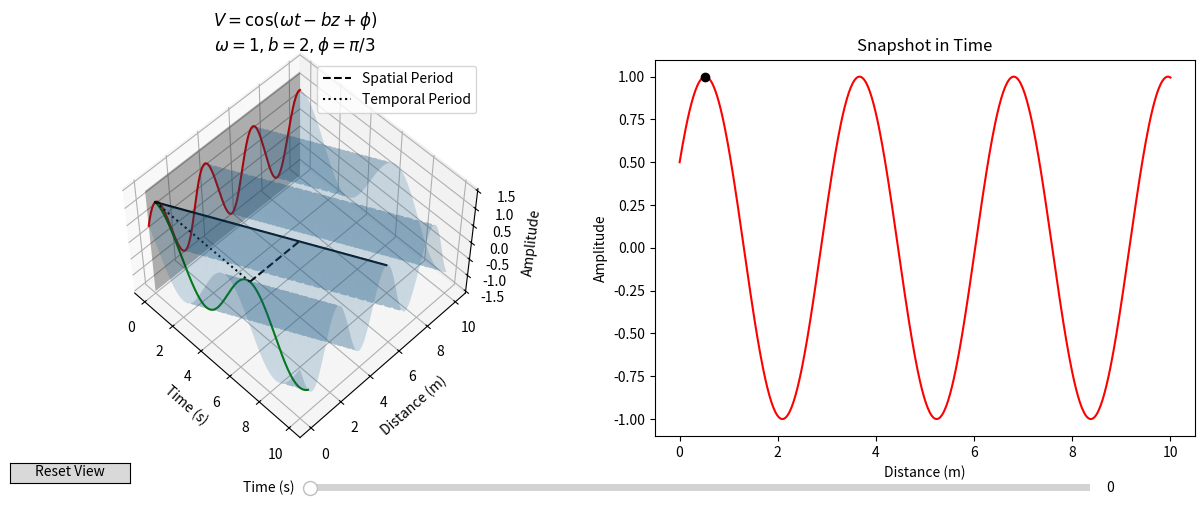

Generate this figure with matplotlib:
%matplotlib widget
import numpy as np
import matplotlib.pyplot as plt
from matplotlib.widgets import Button, Slider

t_max = 10
z_max = 10
samples = 1000
t = np.linspace(0, t_max, samples)
z = np.linspace(0, z_max, samples//2)
T, Z = np.meshgrid(t, z)

omega = 1
b = 2
phi_factor = 3
phi = np.pi/phi_factor
V = np.cos(omega*T - b*Z + phi)

fig = plt.figure(figsize=(12,5))
ax_surf = fig.add_subplot(1, 2, 1, projection="3d")
ax_cross = fig.add_subplot(1, 2, 2)
ax_surf.set_xlabel("Time (s)")
ax_surf.set_ylabel("Distance (m)")
ax_surf.set_zlabel("Amplitude")
title = r"$V=\cos (\omega t - bz + \phi)$" + "\n" + fr"$\omega={omega}, b={b}, \phi=\pi/{phi_factor}$"
ax_surf.set_title(title)
ax_surf.view_init(elev=55, azim=-45)

ax_cross.set_xlabel("Distance (m)")
ax_cross.set_ylabel("Amplitude")
ax_cross.set_title("Snapshot in Time")

t_init = 0
z_init = phi/b
z_idx = np.argmin(np.abs(z-z_init))
ax_surf.plot_surface(T, Z, V, alpha=0.2)
plane_v = np.linspace(-1.5, 1.5, 2)
plane_z = np.linspace(0, z_max, 2)
PLANE_V, PLANE_Z = np.meshgrid(plane_v, plane_z)
PLANE_T = np.zeros_like(PLANE_V) + t[t_init]
surf_plane = [ax_surf.plot_surface(PLANE_T, PLANE_Z, PLANE_V, alpha=0.3, color="k")]
surf_cross, = ax_surf.plot(np.ones_like(z)*t[t_init], z, V[:, t_init], color="r")
surf_cross_space, = ax_surf.plot(t, np.ones_like(t)*z_init, V[z_idx, :], color="g")

cross_plot, = ax_cross.plot(z, V[:, t_init], color="r")

iso_line, = ax_surf.plot([0, t_max], [phi/b, phi/b + t_max*omega/b], [1, 1], color="k")
rise, = ax_surf.plot([2*np.pi/omega, 2*np.pi/omega], [phi/b, phi/b + 2*np.pi/b], [1, 1], color="k", linestyle="--", label="Spatial Period")
run, = ax_surf.plot([0, 2*np.pi/omega], [phi/b, phi/b], [1, 1], color="k", linestyle=":", label="Temporal Period")
dot, = ax_cross.plot(phi/b + t_init*omega/b, 1, "ko")

ax_surf.legend(loc="upper right")

axtime = fig.add_axes([0.25, 0, 0.65, 0.03])
time_slider = Slider(
    ax=axtime,
    label="Time (s)",
    valmin=0,
    valmax=t_max,
    valinit=t_init
)
def slider_update(val):
    time_idx = np.argmin(np.abs(t - val))
    z_val = phi/b + val*omega/b
    z_idx = np.argmin(np.abs(z - z_val))
    cross_plot.set_ydata(V[:, time_idx])
    dot.set_xdata([z_val])
    PLANE_T = np.zeros_like(PLANE_V) + t[time_idx]
    surf_plane[0].remove()
    surf_plane[0] = ax_surf.plot_surface(PLANE_T, PLANE_Z, PLANE_V, alpha=0.3, color="k")
    surf_cross.set_data_3d(np.ones_like(z)*t[time_idx], z, V[:, time_idx])
    surf_cross_space.set_data_3d(t, np.ones_like(t)*z[z_idx], V[z_idx, :])
    fig.canvas.draw_idle()

# register the update function with each slider
time_slider.on_changed(slider_update)

# Create a `matplotlib.widgets.Button` to reset the sliders to initial values.
resetax = fig.add_axes([0.0, 0.025, 0.1, 0.04])
button = Button(resetax, 'Reset View', hovercolor='0.975')


def reset(event):
    ax_surf.view_init(elev=55, azim=-45)

button.on_clicked(reset)
plt.tight_layout()